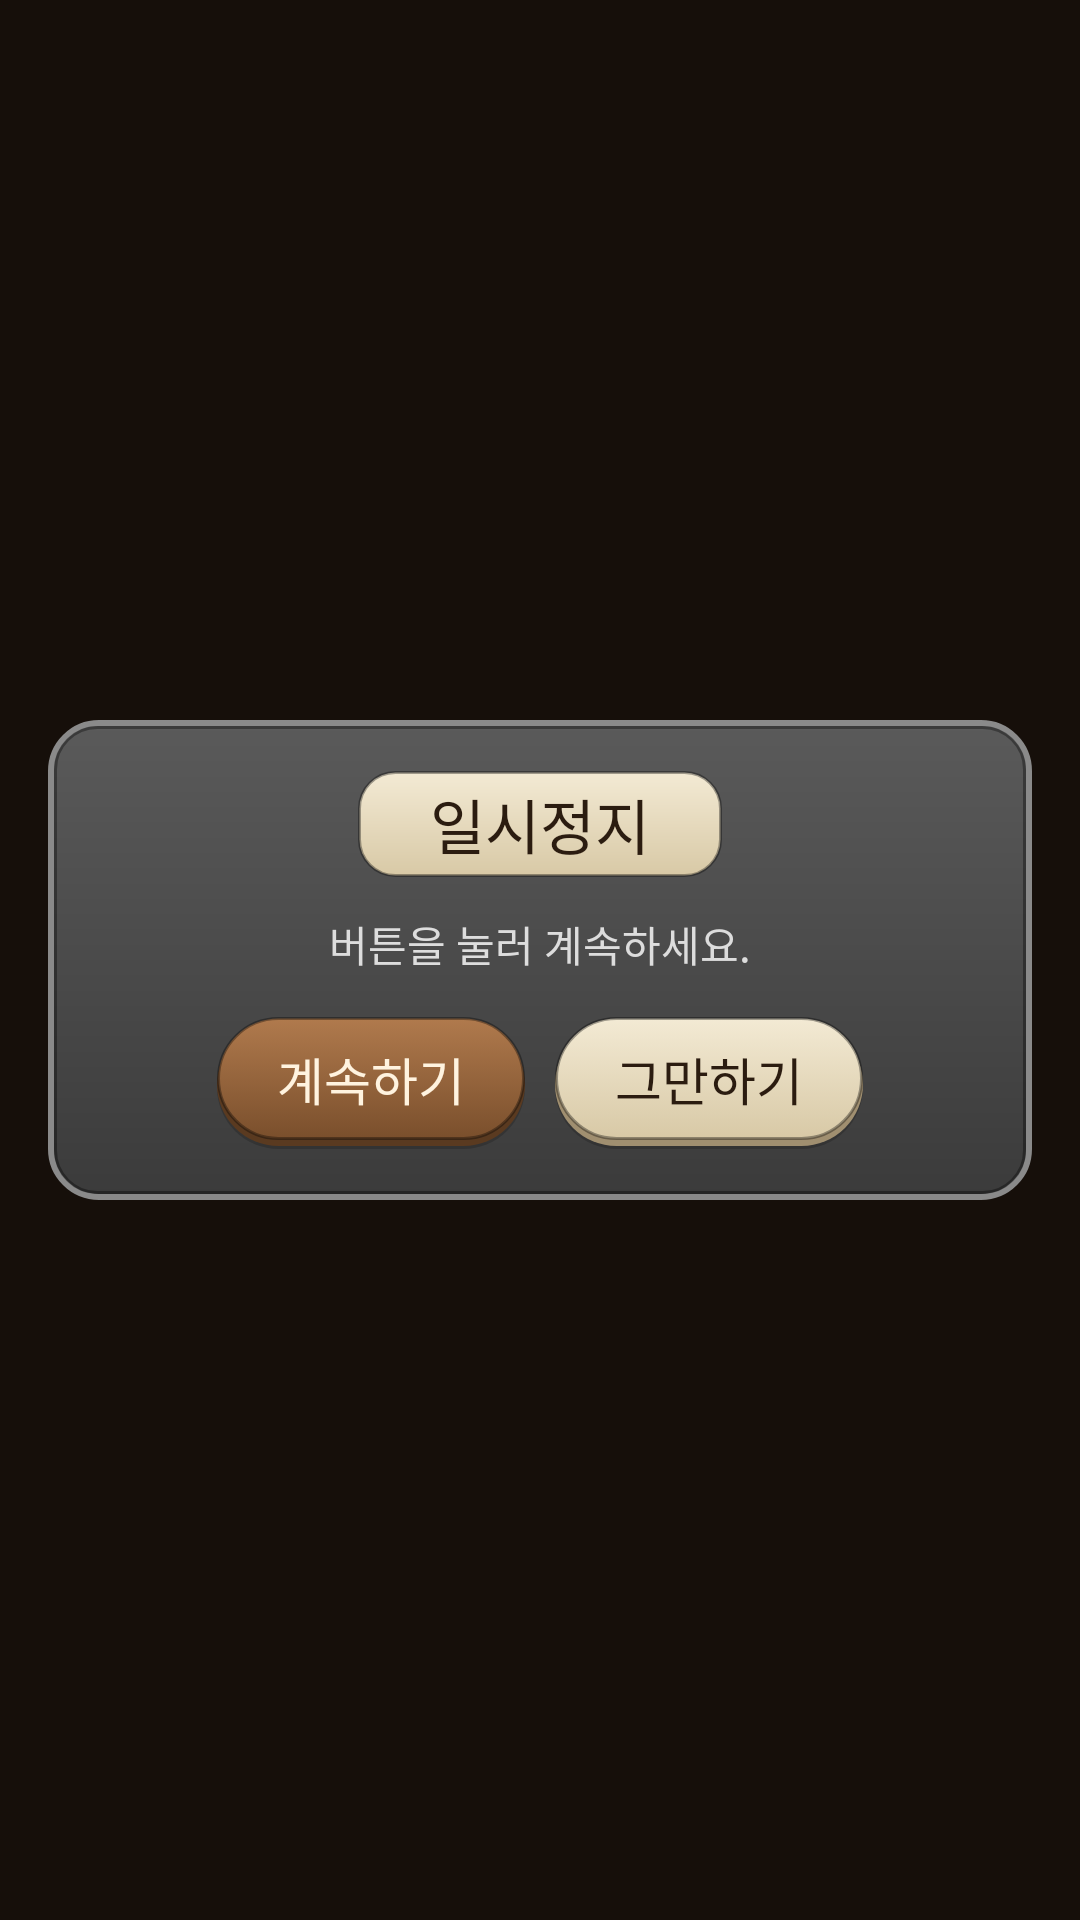

Here is an Android app screen rendered from its layout file. Give the layout XML and the strings, colors and styles it references.
<!-- AndroidManifest.xml: application theme Theme.ToeicApp -->
<!-- res/layout/include_pause_overlay.xml -->
<?xml version="1.0" encoding="utf-8"?>
<androidx.constraintlayout.widget.ConstraintLayout xmlns:android="http://schemas.android.com/apk/res/android"
    xmlns:app="http://schemas.android.com/apk/res-auto"
    xmlns:tools="http://schemas.android.com/tools"
    android:layout_width="match_parent"
    android:layout_height="match_parent"
    android:background="@color/overlay"
    android:clickable="true"
    android:focusable="false"
    tools:ignore="KeyboardInaccessibleWidget"
    android:padding="16dp">

    <androidx.core.widget.NestedScrollView
        android:layout_width="0dp"
        android:layout_height="wrap_content"
        android:background="@drawable/bg_panel"
        app:layout_constrainedHeight="true"
        app:layout_constraintBottom_toBottomOf="parent"
        app:layout_constraintEnd_toEndOf="parent"
        app:layout_constraintStart_toStartOf="parent"
        app:layout_constraintTop_toTopOf="parent"
        app:layout_constraintWidth_max="@dimen/panel_small_max_width">

        <LinearLayout
            android:layout_width="match_parent"
            android:layout_height="wrap_content"
            android:gravity="center_horizontal"
            android:orientation="vertical"
            android:paddingStart="19dp"
            android:paddingTop="17dp"
            android:paddingEnd="19dp"
            android:paddingBottom="17dp">

            <TextView
                style="@style/ToeicPanelTitle"
                android:layout_width="wrap_content"
                android:layout_height="wrap_content"
                android:text="@string/pause" />

            <TextView
                android:layout_width="wrap_content"
                android:layout_height="wrap_content"
                android:layout_marginTop="12dp"
                android:text="@string/pause_message"
                android:textColor="@color/soft_gray" />

            <LinearLayout
                android:layout_width="wrap_content"
                android:layout_height="wrap_content"
                android:layout_marginTop="14dp"
                android:gravity="center_vertical"
                android:orientation="horizontal">

                <Button
                    android:id="@+id/resume"
                    style="@style/ToeicButton.Primary"
                    android:layout_width="wrap_content"
                    android:layout_height="wrap_content"
                    android:text="@string/resume" />

                <Button
                    android:id="@+id/quit"
                    style="@style/ToeicButton.Secondary"
                    android:layout_width="wrap_content"
                    android:layout_height="wrap_content"
                    android:layout_marginStart="10dp"
                    android:text="@string/quit" />
            </LinearLayout>
        </LinearLayout>
    </androidx.core.widget.NestedScrollView>
</androidx.constraintlayout.widget.ConstraintLayout>
<!-- resources referenced by this layout -->
<resources>
  <color name="overlay">#33000000</color>
  <color name="soft_gray">#DDDDDD</color>
  <dimen name="panel_small_max_width">380dp</dimen>
  <!-- drawable bg_panel (drawable) -->
  <?xml version="1.0" encoding="utf-8"?>
  <layer-list xmlns:android="http://schemas.android.com/apk/res/android">
      <item>
          <shape>
              <gradient android:angle="270" android:endColor="#3B3B3B" android:startColor="#5A5A5A" />
              <stroke android:width="2dp" android:color="#8A8A8A" />
              <corners android:radius="16dp" />
          </shape>
      </item>
      <item android:bottom="2dp" android:left="2dp" android:right="2dp" android:top="2dp">
          <shape>
              <stroke android:width="1dp" android:color="@color/edge" />
              <corners android:radius="14dp" />
          </shape>
      </item>
  </layer-list>
  <string name="pause">일시정지</string>
  <string name="pause_message">버튼을 눌러 계속하세요.</string>
  <string name="quit">그만하기</string>
  <string name="resume">계속하기</string>
  <style name="ToeicButton.Primary">
          <item name="android:background">@drawable/btn_primary</item>
          <item name="android:textColor">#FFF3DF</item>
          <item name="android:textSize">17sp</item>
          <item name="android:paddingStart">20dp</item>
          <item name="android:paddingEnd">20dp</item>
          <item name="android:paddingTop">8dp</item>
          <item name="android:paddingBottom">11dp</item>
      </style>
  <style name="ToeicButton.Secondary" parent="ToeicButton.Primary">
          <item name="android:background">@drawable/btn_secondary</item>
          <item name="android:textColor">@color/brown</item>
      </style>
  <style name="ToeicPanelTitle">
          <item name="android:background">@drawable/bg_panel_title</item>
          <item name="android:textColor">@color/brown</item>
          <item name="android:textSize">20sp</item>
          <item name="android:gravity">center</item>
          <item name="android:maxLines">1</item>
          <item name="android:paddingStart">24dp</item>
          <item name="android:paddingEnd">24dp</item>
          <item name="android:paddingTop">3dp</item>
          <item name="android:paddingBottom">3dp</item>
      </style>
  <style name="Theme.ToeicApp" parent="Theme.AppCompat.Light.NoActionBar">
          <item name="android:windowBackground">@color/page_background</item>
          <item name="colorPrimary">@color/primary</item>
          <item name="colorAccent">@color/primary</item>
      </style>
  <color name="edge">#59000000</color>
  <!-- drawable btn_primary: vector/xml drawable (drawable, 2091 chars, omitted) -->
  <!-- drawable btn_secondary: vector/xml drawable (drawable, 2142 chars, omitted) -->
  <color name="brown">#2B1C10</color>
  <!-- drawable bg_panel_title (drawable) -->
  <?xml version="1.0" encoding="utf-8"?>
  <shape xmlns:android="http://schemas.android.com/apk/res/android">
      <gradient android:angle="270" android:endColor="@color/parchment_dark" android:startColor="@color/parchment" />
      <stroke android:width="1dp" android:color="@color/edge" />
      <corners android:radius="12dp" />
  </shape>
  <color name="page_background">#FF1C130C</color>
  <color name="primary">#7A4F2C</color>
  <color name="parchment_dark">#D8C9A6</color>
  <color name="parchment">#F3EAD4</color>
</resources>
